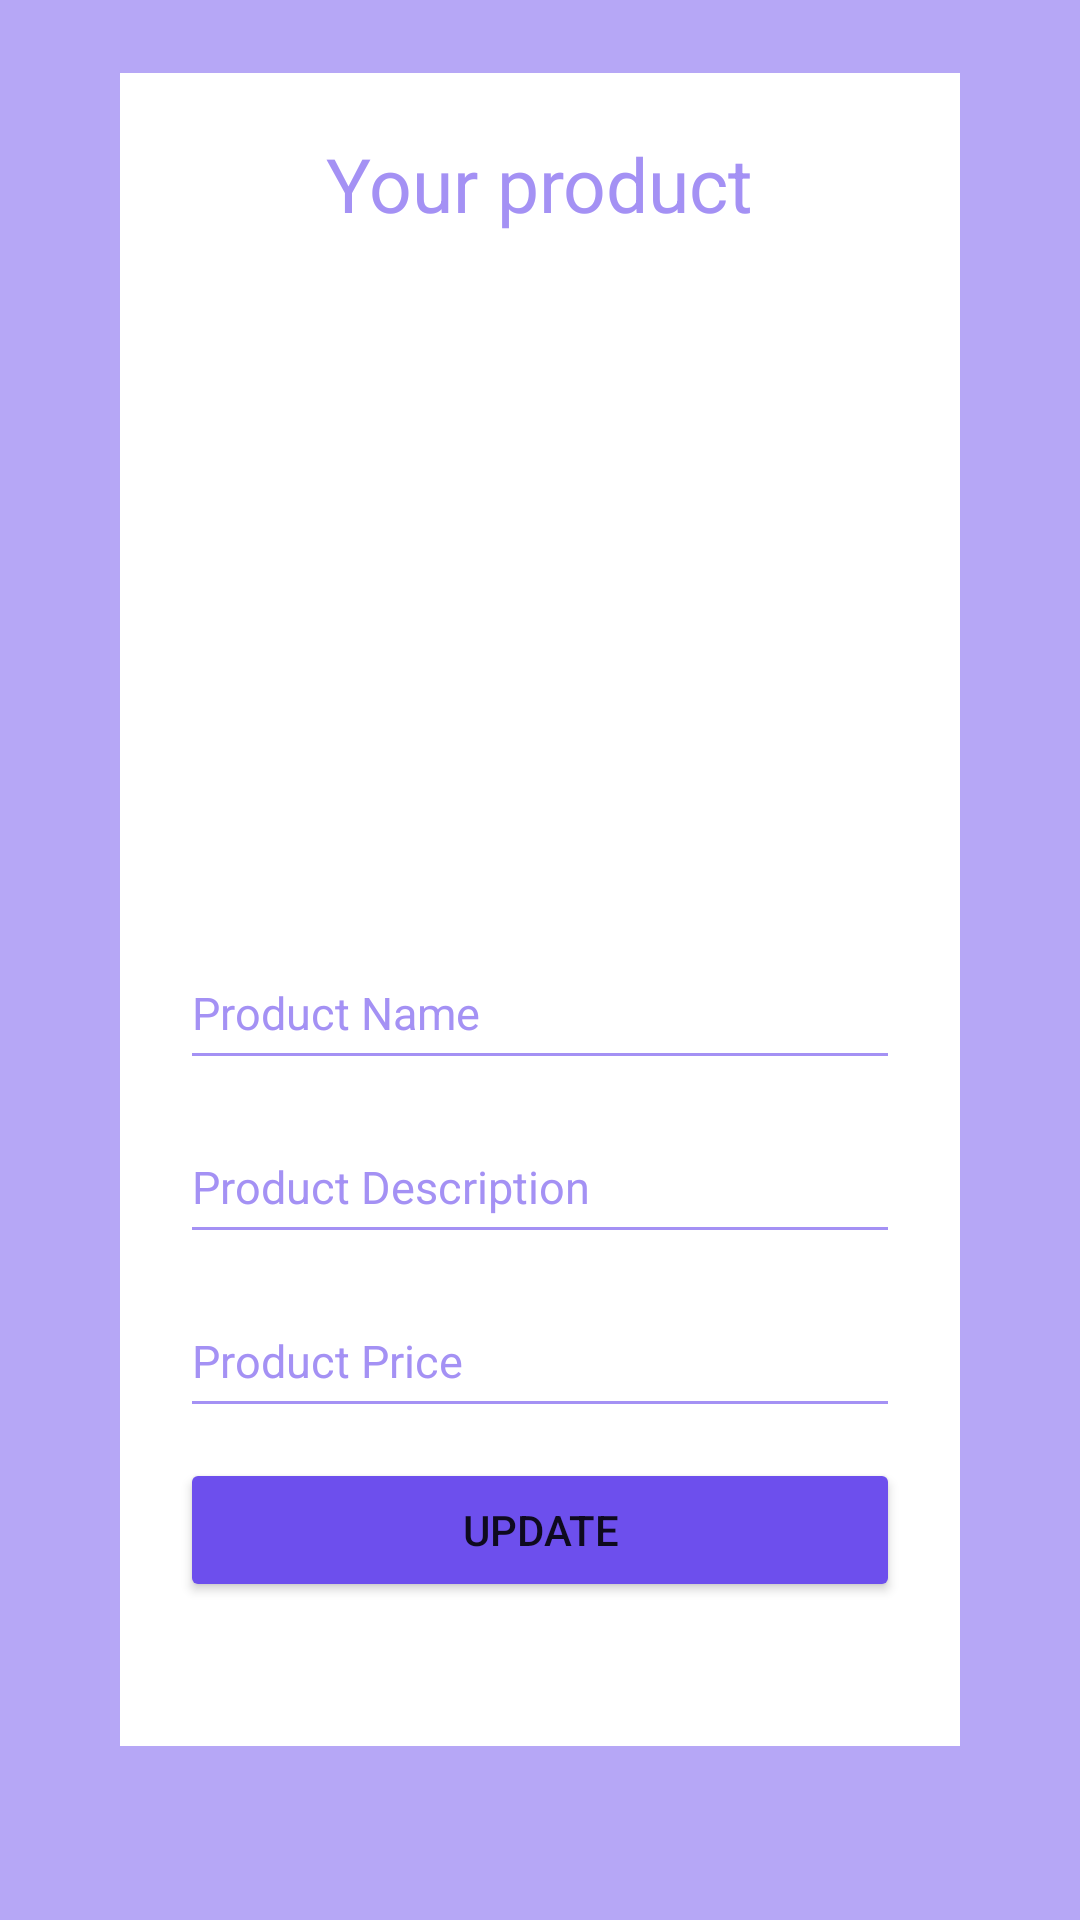

Write the Android layout XML for this screen, with the resource values it uses.
<!-- AndroidManifest.xml: application theme Theme.51900475_51900798_FinalProject -->
<!-- res/layout/activity_shop_edit_product_details.xml -->
<?xml version="1.0" encoding="utf-8"?>
<LinearLayout xmlns:android="http://schemas.android.com/apk/res/android"
    xmlns:app="http://schemas.android.com/apk/res-auto"
    xmlns:tools="http://schemas.android.com/tools"
    android:layout_width="match_parent"
    android:layout_height="match_parent"
    tools:context=".SettingProfile"
    android:orientation="vertical"
    android:background="#B6A7F6"
    android:weightSum="10">

    <LinearLayout
        android:layout_width="match_parent"
        android:layout_height="wrap_content"
        android:background="#B6A7F6"
        android:layout_weight="1"
        android:orientation="vertical">


    </LinearLayout>





    <LinearLayout
        android:background="@color/white"
        android:layout_width="match_parent"
        android:layout_height="wrap_content"
        android:layout_marginStart="40dp"
        android:layout_marginEnd="40dp"
        android:layout_marginTop="10dp"
        android:orientation="vertical"
        android:weightSum="3"
        android:layout_weight="5">
        <TextView
            android:id="@+id/textView3"
            android:layout_width="wrap_content"
            android:layout_height="wrap_content"
            android:text="Your product"
            android:textSize="25sp"
            android:textColor="#A491F4"
            android:layout_marginTop="20dp"
            android:layout_gravity="center"
            />

        <ImageView
            android:id="@+id/shop_ProductImage"
            android:background="@color/white"
            android:layout_width="260dp"
            android:layout_height="150dp"
            android:layout_weight="1"
            android:layout_marginTop="20dp"
            android:cropToPadding="false"
            android:layout_gravity="center_horizontal"
            android:src="@drawable/image_download"/>

        <EditText
            android:id="@+id/shop_ProductName"
            android:layout_width="match_parent"
            android:layout_height="48dp"
            android:layout_marginTop="40dp"
            android:ems="10"
            android:hint="Product Name"
            android:textSize="15sp"
            android:backgroundTint="#A491F4"
            android:textColorHint="#A491F4"
            android:textColor="#A491F4"
            android:drawablePadding="5dp"
            android:layout_marginStart="20dp"
            android:layout_marginEnd="20dp"
            android:drawableLeft="@drawable/baseline_add_circle_outline_24"/>

        <EditText
            android:id="@+id/shop_ProductDescription"
            android:layout_width="match_parent"
            android:layout_marginTop="10dp"
            android:layout_height="48dp"
            android:ems="10"
            android:inputType="text"
            android:hint="Product Description"
            android:textColor="#A491F4"
            android:textSize="15sp"
            android:backgroundTint="#A491F4"
            android:textColorHint="#A491F4"
            android:layout_marginStart="20dp"
            android:layout_marginEnd="20dp"
            android:drawablePadding="5dp"
            android:drawableStart="@drawable/baseline_add_circle_outline_24"/>
        <EditText
            android:id="@+id/shop_ProductPrice"
            android:layout_width="match_parent"
            android:layout_height="48dp"
            android:ems="10"
            android:inputType="number"
            android:hint="Product Price"
            android:drawablePadding="5dp"
            android:textSize="15sp"
            android:backgroundTint="#A491F4"
            android:textColorHint="#A491F4"
            android:textColor="#A491F4"
            android:layout_marginTop="10dp"
            android:layout_marginLeft="20dp"
            android:layout_marginRight="20dp"
            android:drawableLeft="@drawable/baseline_add_circle_outline_24"/>



        <Button
            android:id="@+id/btn_update"
            android:layout_width="match_parent"
            android:layout_height="wrap_content"
            android:text="Update"
            android:layout_marginStart="20dp"
            android:layout_marginEnd="20dp"
            android:layout_marginTop="10dp"
            android:backgroundTint="#6D4FED"/>


    </LinearLayout>


</LinearLayout>
<!-- resources referenced by this layout -->
<resources>
  <color name="white">#FFFFFFFF</color>
  <style name="Theme.51900475_51900798_FinalProject" parent="Theme.MaterialComponents.DayNight.DarkActionBar.Bridge">
          
          <item name="colorPrimary">@color/purple_500</item>
          <item name="colorPrimaryVariant">@color/purple_700</item>
          <item name="colorOnPrimary">@color/white</item>
          
          <item name="colorSecondary">@color/teal_200</item>
          <item name="colorSecondaryVariant">@color/teal_700</item>
          <item name="colorOnSecondary">@color/black</item>
          <item name="titleTextColor">@color/ActionBarTitleColor</item>
          
          <item name="android:statusBarColor" tools:targetApi="l">?attr/colorPrimaryVariant</item>
          
      </style>
  <color name="purple_500">#B6A7F6</color>
  <color name="purple_700">#FF3700B3</color>
  <color name="teal_200">#FF03DAC5</color>
  <color name="teal_700">#FF018786</color>
  <color name="black">#FF000000</color>
  <color name="ActionBarTitleColor">#000000</color>
</resources>
